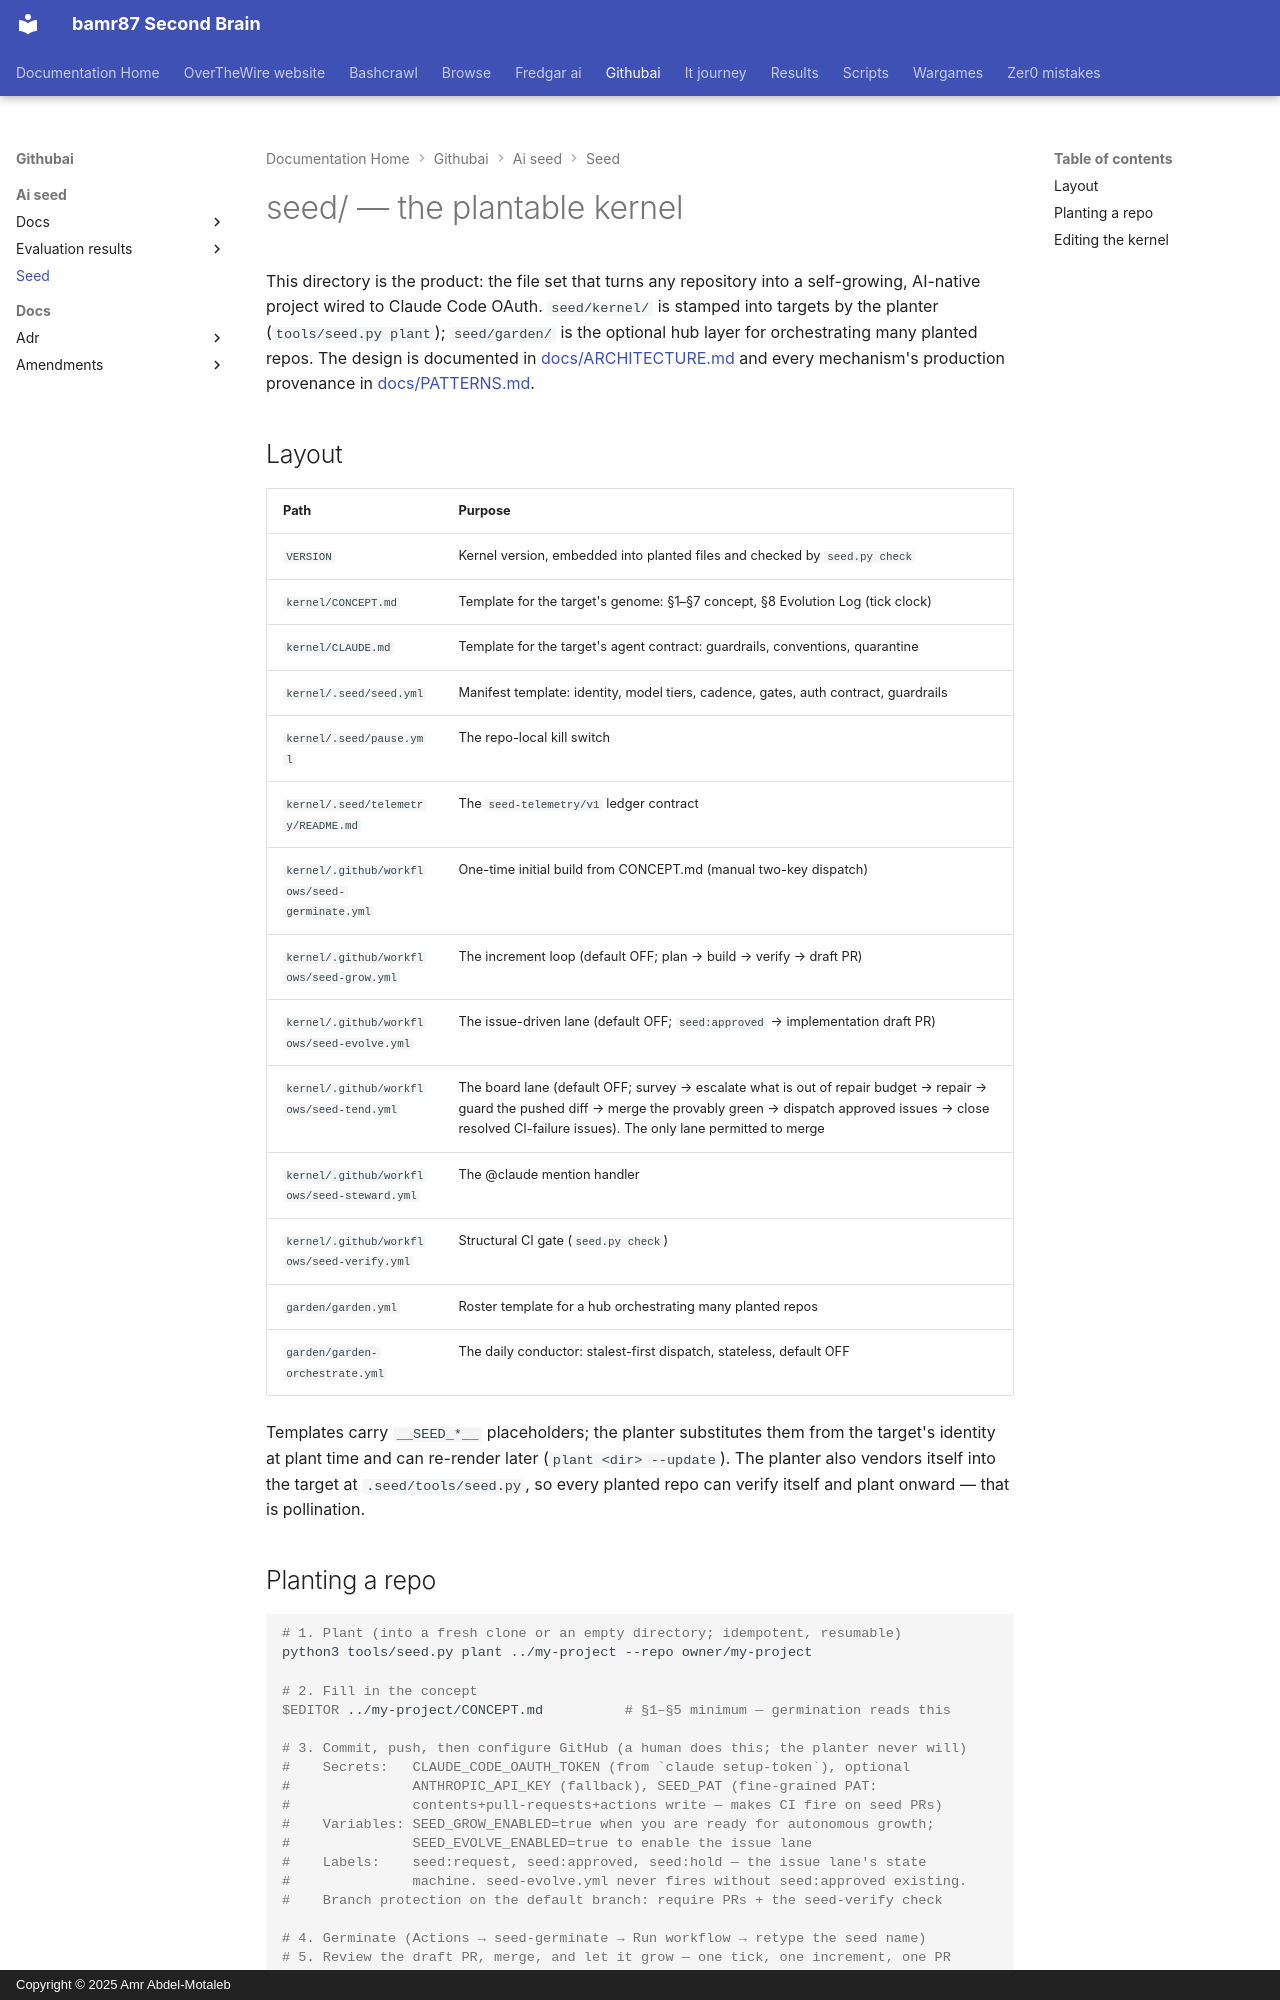

repository: bamr87/README · page: githubai/ai-seed/seed/index.html · generator: mkdocs · copyright: Copyright © 2025 Amr Abdel-Motaleb

---
source_file: ai-seed/seed/README.md
source_repo: bamr87/githubai
source_url: https://github.com/bamr87/githubai/blob/main/ai-seed/seed/README.md
title: seed/ — the plantable kernel
---
# seed/ — the plantable kernel

This directory is the product: the file set that turns any repository into a self-growing, AI-native project wired to Claude Code OAuth. `seed/kernel/` is stamped into targets by the planter (`tools/seed.py plant`); `seed/garden/` is the optional hub layer for orchestrating many planted repos. The design is documented in [docs/ARCHITECTURE.md](../docs/ARCHITECTURE.md) and every mechanism's production provenance in [docs/PATTERNS.md](../docs/PATTERNS.md).

## Layout

| Path | Purpose |
|---|---|
| `VERSION` | Kernel version, embedded into planted files and checked by `seed.py check` |
| `kernel/CONCEPT.md` | Template for the target's genome: §1–§7 concept, §8 Evolution Log (tick clock) |
| `kernel/CLAUDE.md` | Template for the target's agent contract: guardrails, conventions, quarantine |
| `kernel/.seed/seed.yml` | Manifest template: identity, model tiers, cadence, gates, auth contract, guardrails |
| `kernel/.seed/pause.yml` | The repo-local kill switch |
| `kernel/.seed/telemetry/README.md` | The `seed-telemetry/v1` ledger contract |
| `kernel/.github/workflows/seed-germinate.yml` | One-time initial build from CONCEPT.md (manual two-key dispatch) |
| `kernel/.github/workflows/seed-grow.yml` | The increment loop (default OFF; plan → build → verify → draft PR) |
| `kernel/.github/workflows/seed-evolve.yml` | The issue-driven lane (default OFF; `seed:approved` → implementation draft PR) |
| `kernel/.github/workflows/seed-tend.yml` | The board lane (default OFF; survey → escalate what is out of repair budget → repair → guard the pushed diff → merge the provably green → dispatch approved issues → close resolved CI-failure issues). The only lane permitted to merge |
| `kernel/.github/workflows/seed-steward.yml` | The @claude mention handler |
| `kernel/.github/workflows/seed-verify.yml` | Structural CI gate (`seed.py check`) |
| `garden/garden.yml` | Roster template for a hub orchestrating many planted repos |
| `garden/garden-orchestrate.yml` | The daily conductor: stalest-first dispatch, stateless, default OFF |

Templates carry `__SEED_*__` placeholders; the planter substitutes them from the target's identity at plant time and can re-render later (`plant <dir> --update`). The planter also vendors itself into the target at `.seed/tools/seed.py`, so every planted repo can verify itself and plant onward — that is pollination.
